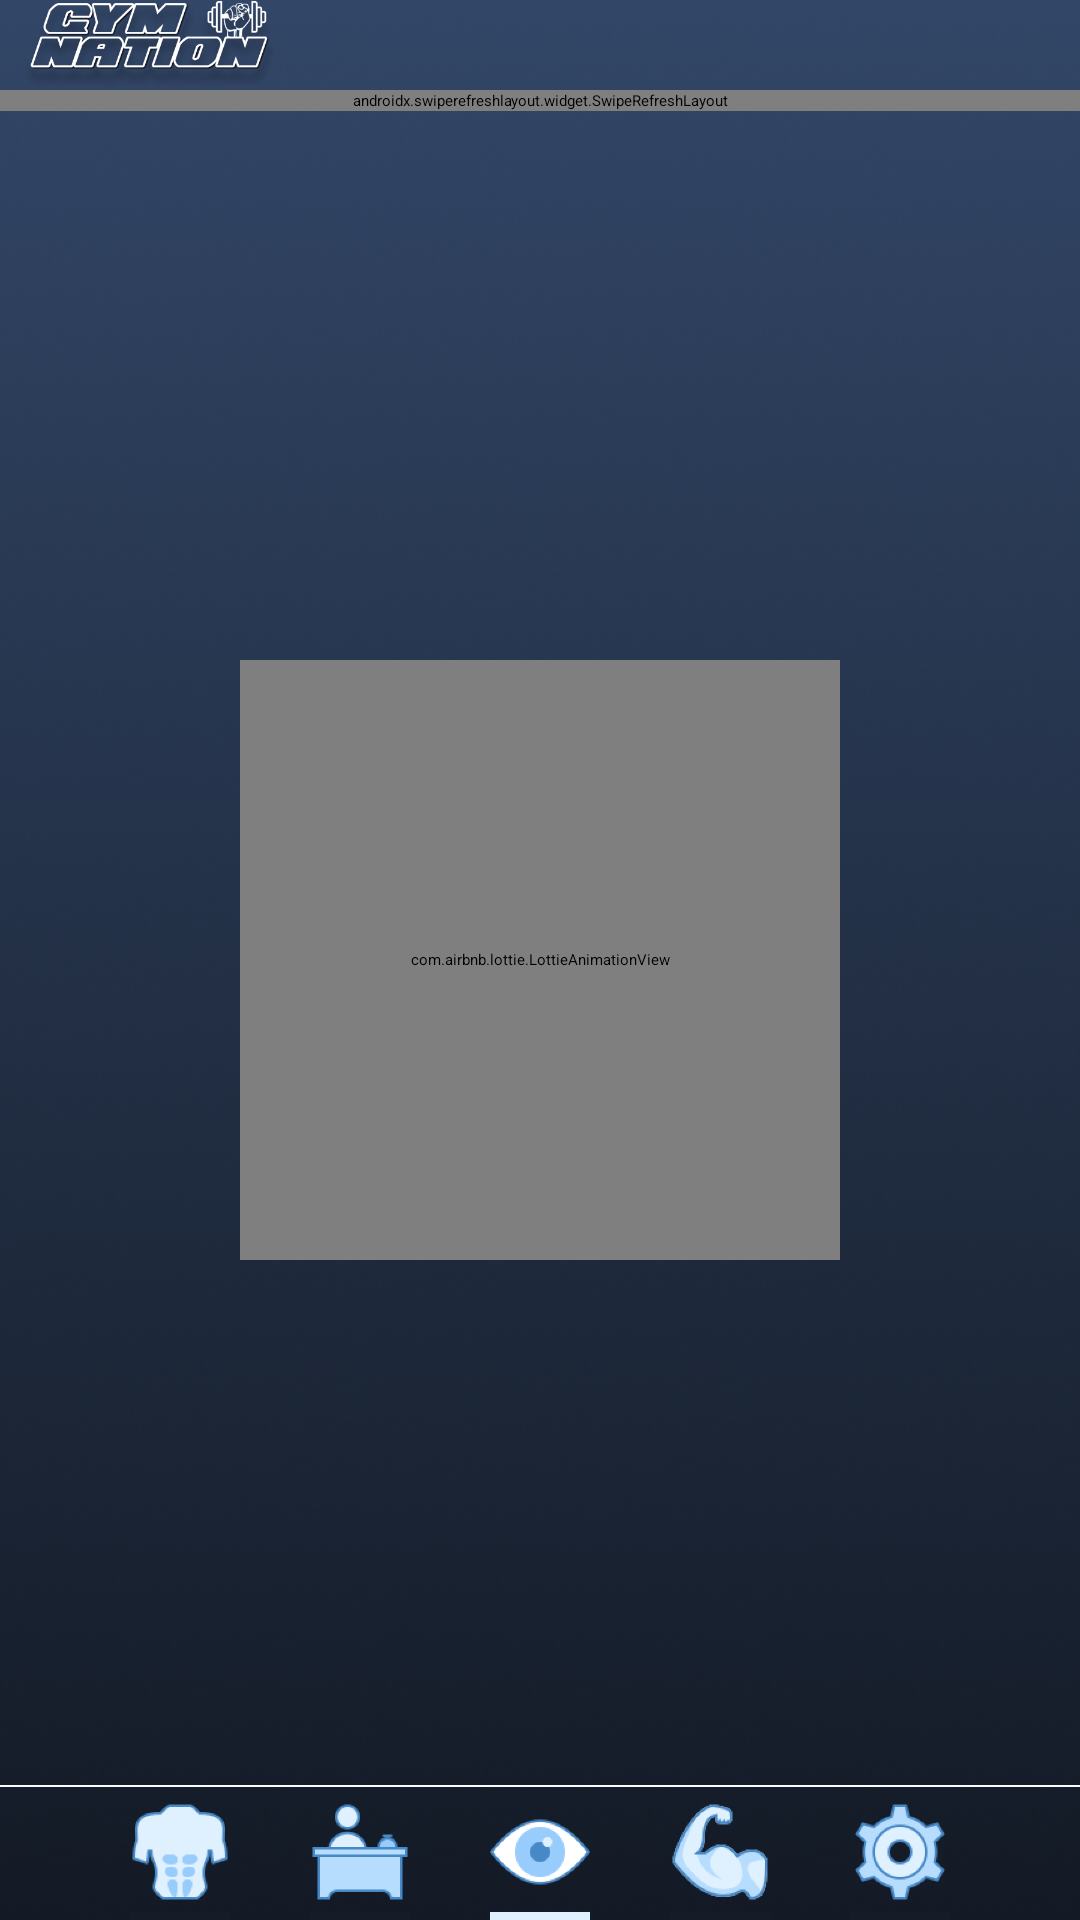

Write the Android layout XML for this screen, with the resource values it uses.
<!-- AndroidManifest.xml: application theme Theme.GYMNATIONMembers -->
<!-- res/layout/activity_member_at_gym.xml -->
<?xml version="1.0" encoding="utf-8"?>
<RelativeLayout
    android:id="@+id/main_notification_layout"
    xmlns:android="http://schemas.android.com/apk/res/android"
    xmlns:app="http://schemas.android.com/apk/res-auto"
    xmlns:tools="http://schemas.android.com/tools"
    android:layout_width="match_parent"
    android:layout_height="match_parent"
    android:background="@drawable/ic_splash_pg"
    android:animateLayoutChanges="true"
    tools:context="net.simplifiedlearning.volleymysqlexample.MemberAtGymActivity"
    android:orientation="vertical">





    <LinearLayout
        android:id="@+id/linearLayout_user_profile_parent"
        android:layout_width="match_parent"
        android:layout_height="match_parent"
        android:layout_alignParentEnd="true"
        android:layout_above="@+id/linearLayout_activity_control"
        android:layout_marginTop="0dp"
        android:layout_marginEnd="0dp"
        android:layout_marginBottom="0dp"
        android:orientation="vertical">

        <ImageView
            android:layout_width="100dp"
            android:layout_height="30dp"
            android:layout_marginStart="0dp"
            android:src="@drawable/ic_logo_text_hand_shado_activty" />

        <androidx.swiperefreshlayout.widget.SwipeRefreshLayout
            android:id="@+id/pullToRefresh"
            android:layout_width="match_parent"
            android:layout_height="wrap_content"
            >

            <androidx.recyclerview.widget.RecyclerView
                android:id="@+id/recylcerView"
                android:layout_width="match_parent"
                android:layout_height="match_parent"
                android:layout_marginBottom="0dp"
                android:layout_marginLeft="0dp"
                android:layout_marginRight="0dp"
                android:visibility="gone"

                />
        </androidx.swiperefreshlayout.widget.SwipeRefreshLayout>




    </LinearLayout>


    <LinearLayout
        android:layout_width="match_parent"
        android:layout_height="match_parent"
        android:orientation="vertical"
        android:layout_alignParentTop="true"
        android:gravity="center"
        android:layout_marginTop="0dp">

        <com.airbnb.lottie.LottieAnimationView
            android:id="@+id/gifTextView_conn_status"
            android:layout_width="200dp"
            android:layout_height="200dp"
            android:layout_gravity="center"
            app:lottie_rawRes="@raw/ic_phone_running"
            app:lottie_autoPlay="true"
            app:lottie_loop="true"/>

        <TextView
            android:id="@+id/txtv_info"
            android:layout_width="wrap_content"
            android:layout_height="wrap_content"
            android:text="There is no one in the GYM RIGHT NOW."
            android:textColor="@color/colorZ"
            android:textSize="15sp"
            android:visibility="gone"
            android:textStyle="bold"/>

    </LinearLayout>




    <LinearLayout
        android:id="@+id/linearLayout_activity_control"
        android:layout_width="match_parent"
        android:layout_height="45dp"
        android:layout_alignParentBottom="true"
        android:layout_gravity="center"
        android:layout_marginBottom="0dp"
        android:gravity="center"
        android:orientation="vertical"
        app:layout_constraintBottom_toBottomOf="parent">

        <View
            android:layout_width="match_parent"
            android:layout_height="1dp"
            android:layout_marginBottom="5dp"
            android:background="@color/colorWhite"/>


        <LinearLayout
            android:layout_width="match_parent"
            android:layout_height="40dp"
            android:gravity="center"
            android:orientation="horizontal">


            <ImageView
                android:id="@+id/btn_img_home"
                android:layout_width="60dp"
                android:layout_height="wrap_content"
                android:src="@drawable/ic_workout_history_not" />

            <ImageView
                android:id="@+id/btn_img_member_and_plan"
                android:layout_width="60dp"
                android:layout_height="wrap_content"
                android:src="@drawable/ic_info_not" />

            <ImageView
                android:id="@+id/btn_img_status"
                android:layout_width="60dp"
                android:layout_height="wrap_content"
                android:src="@drawable/ic_mem_at_gym" />

            <ImageView
                android:id="@+id/btn_img_workout_history"
                android:layout_width="60dp"
                android:layout_height="wrap_content"
                android:src="@drawable/ic_home_not" />


            <ImageView
                android:id="@+id/btn_img_settings"
                android:layout_width="60dp"
                android:layout_height="wrap_content"
                android:src="@drawable/ic_setting_not" />

        </LinearLayout>

    </LinearLayout>

</RelativeLayout>
<!-- resources referenced by this layout -->
<resources>
  <color name="colorWhite">#fbfbfd</color>
  <color name="colorZ">#98CCFD</color>
  <!-- drawable ic_home_not: png bitmap (drawable, 6841 bytes) -->
  <!-- drawable ic_info_not: png bitmap (drawable, 2954 bytes) -->
  <!-- drawable ic_logo_text_hand_shado_activty: png bitmap (drawable, 71066 bytes) -->
  <!-- drawable ic_mem_at_gym: png bitmap (drawable, 4716 bytes) -->
  <!-- drawable ic_setting_not: png bitmap (drawable, 6859 bytes) -->
  <!-- drawable ic_splash_pg: png bitmap (drawable, 298755 bytes) -->
  <!-- drawable ic_workout_history_not: png bitmap (drawable, 4978 bytes) -->
  <style name="Theme.GYMNATIONMembers" parent="Theme.MaterialComponents.DayNight.NoActionBar">
          
          <item name="colorPrimary">@color/colorPrimary</item>
          <item name="colorPrimaryVariant">@color/colorPrimary</item>
          <item name="colorOnPrimary">@color/colorPrimary</item>
          
          <item name="colorSecondary">@color/colorPrimary</item>
          <item name="colorSecondaryVariant">@color/colorPrimary</item>
          <item name="colorOnSecondary">@color/colorPrimary</item>
          
          <item name="android:statusBarColor" tools:targetApi="l">?attr/colorPrimaryVariant</item>
          
      </style>
  <color name="colorPrimary">#324667</color>
</resources>
